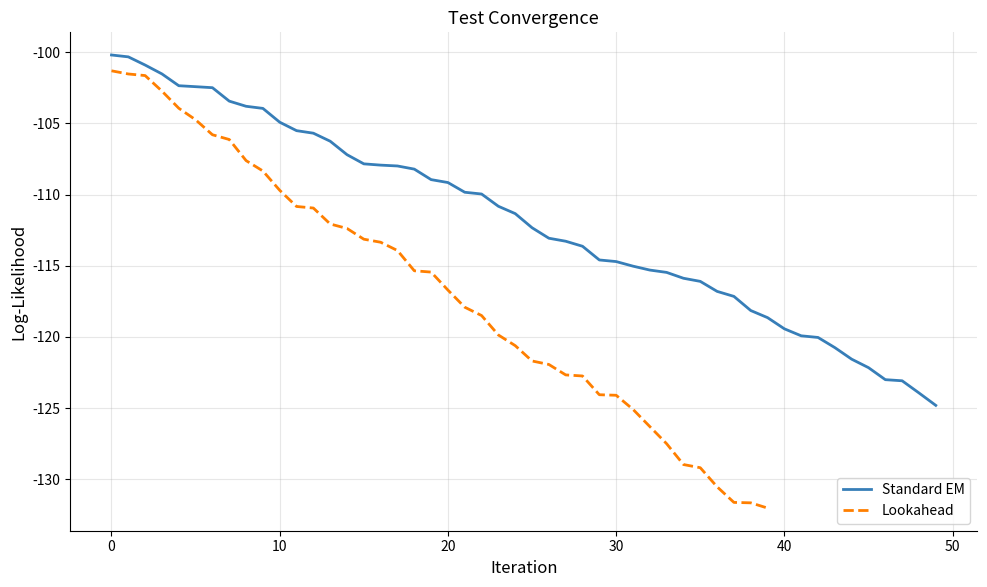
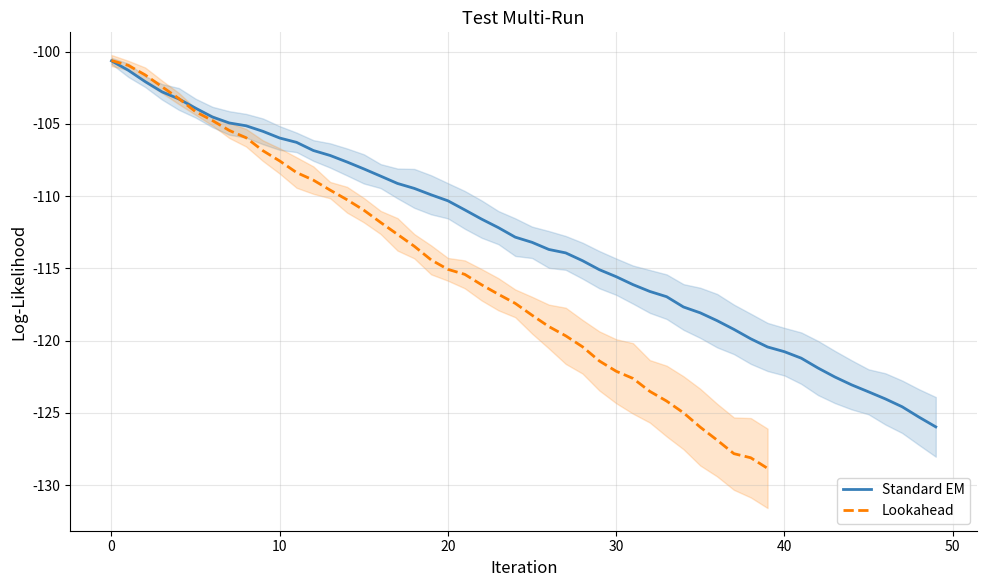
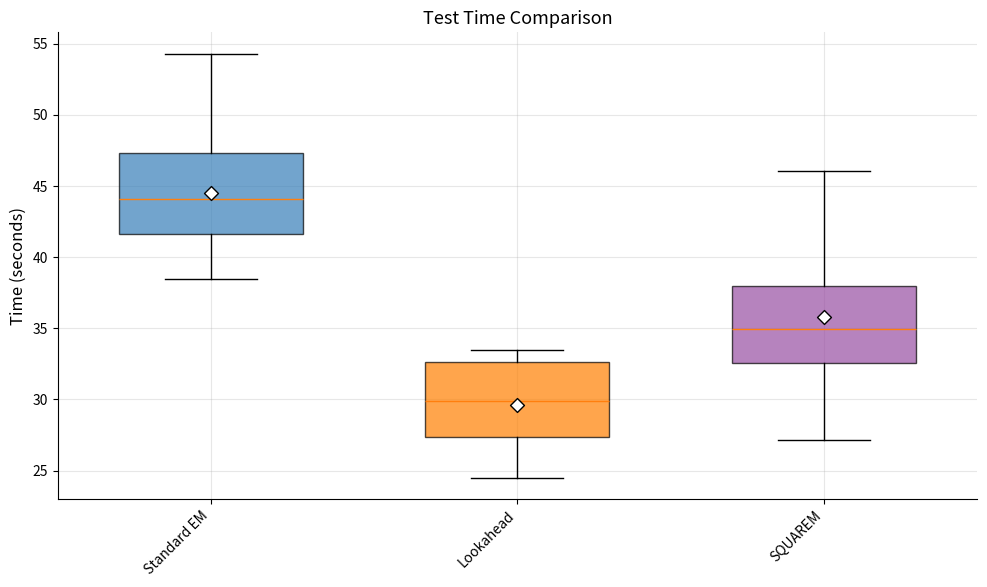
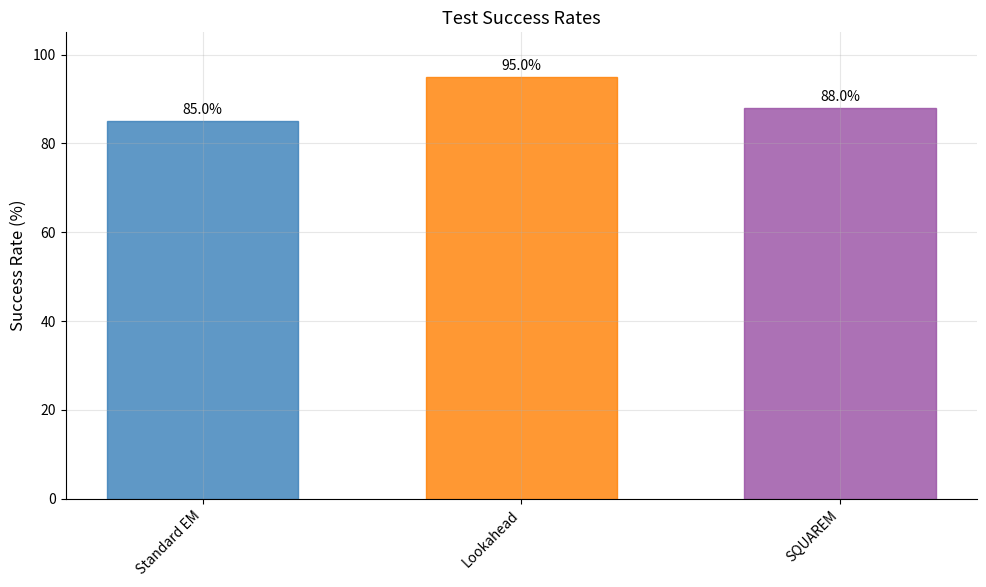
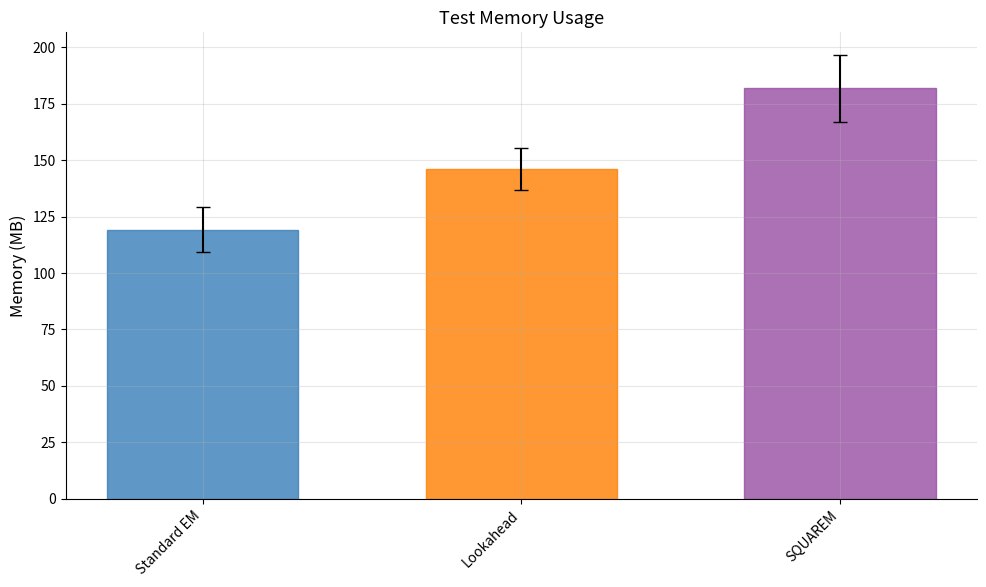
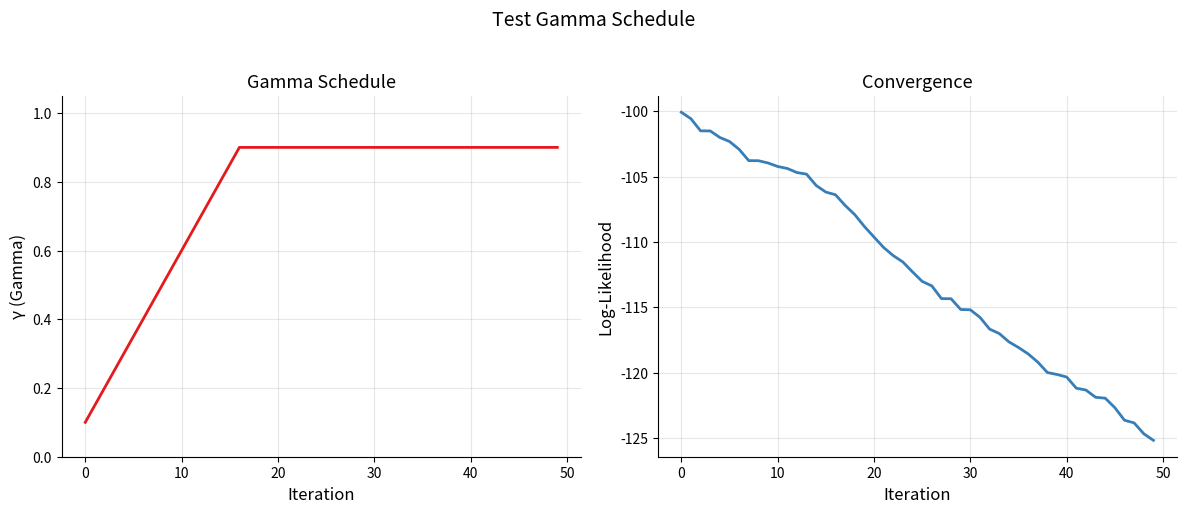
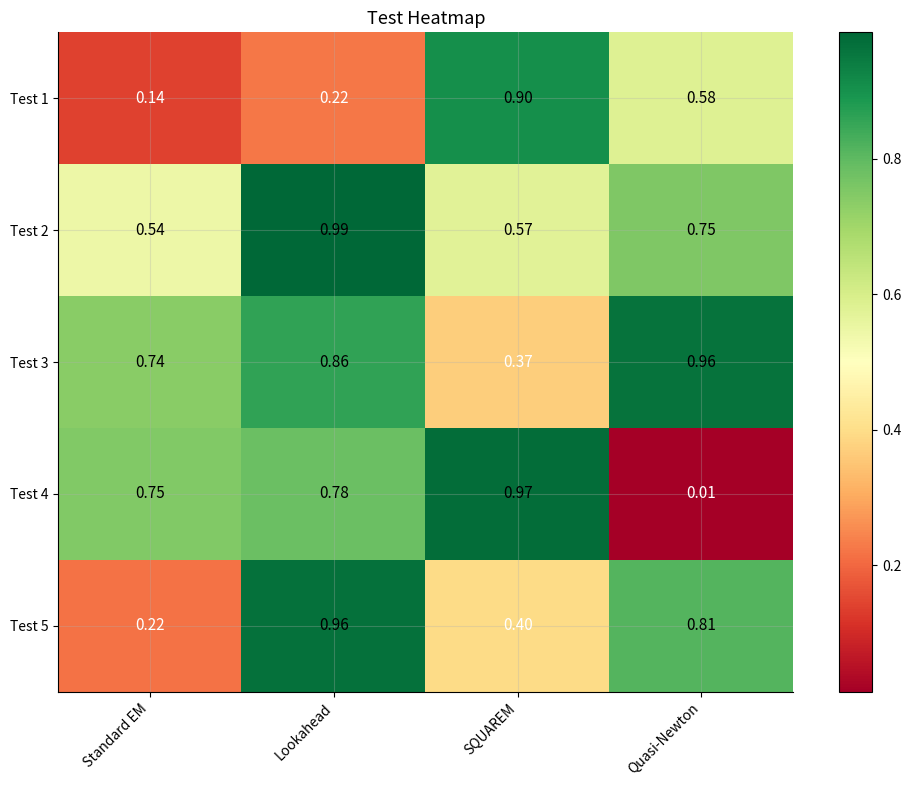
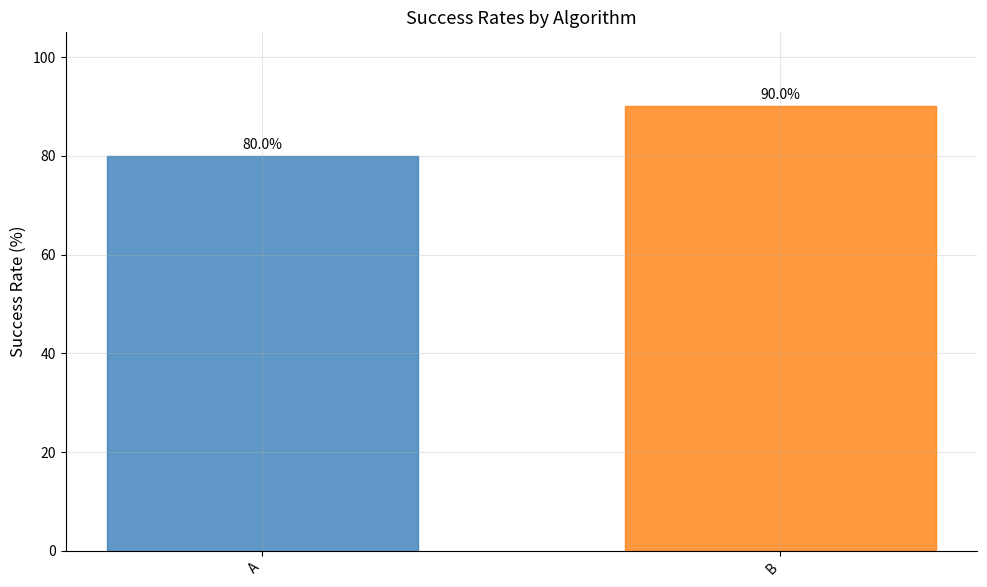
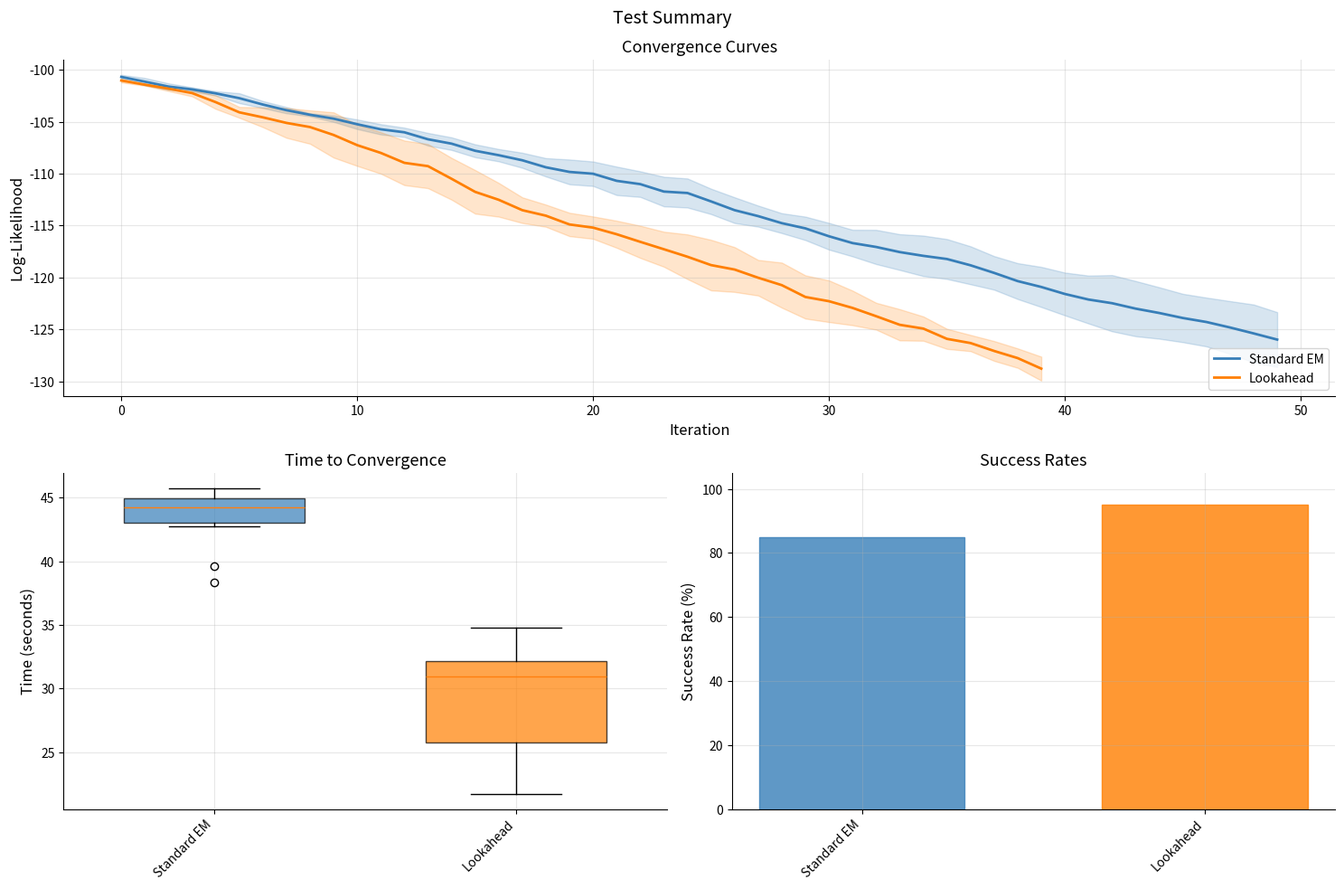

Here is the Python script that generated these plots, in order:
"""
Plotting Utilities for EM Algorithm Evaluation

This module provides publication-quality visualization functions
for analyzing and comparing EM algorithm performance.

Example usage:
    >>> plot_convergence(
    ...     {'Standard EM': [likelihoods1], 'Lookahead': [likelihoods2]},
    ...     title='Convergence Comparison',
    ...     save_path='figures/convergence.png'
    ... )
"""

import numpy as np
import matplotlib.pyplot as plt
from matplotlib.figure import Figure
from matplotlib.axes import Axes
from typing import Dict, List, Optional, Union, Tuple, Any
from pathlib import Path


# =============================================================================
# Style Configuration
# =============================================================================

# Color palette (colorblind-friendly)
COLORS = {
    'standard_em': '#377eb8',      # Blue
    'lookahead_0.3': '#ff7f00',    # Orange
    'lookahead_0.5': '#4daf4a',    # Green
    'lookahead_0.7': '#f781bf',    # Pink
    'lookahead_0.9': '#a65628',    # Brown
    'lookahead_adaptive': '#e41a1c',  # Red
    'squarem': '#984ea3',          # Purple
    'quasi_newton': '#999999',     # Gray
}

# Default colors for algorithms not in the palette
DEFAULT_COLORS = [
    '#1f77b4', '#ff7f0e', '#2ca02c', '#d62728', '#9467bd',
    '#8c564b', '#e377c2', '#7f7f7f', '#bcbd22', '#17becf'
]

# Line styles for distinguishing algorithms
LINE_STYLES = ['-', '--', '-.', ':', '-', '--', '-.', ':']

# Marker styles
MARKERS = ['o', 's', '^', 'D', 'v', '<', '>', 'p', '*', 'h']


def set_publication_style():
    """Set matplotlib style for publication-quality figures."""
    plt.rcParams.update({
        'font.family': 'sans-serif',
        'font.size': 11,
        'axes.labelsize': 12,
        'axes.titlesize': 13,
        'legend.fontsize': 10,
        'xtick.labelsize': 10,
        'ytick.labelsize': 10,
        'figure.figsize': (8, 6),
        'figure.dpi': 100,
        'savefig.dpi': 300,
        'savefig.bbox': 'tight',
        'axes.grid': True,
        'grid.alpha': 0.3,
        'axes.spines.top': False,
        'axes.spines.right': False,
    })


def get_color(algorithm: str, index: int = 0) -> str:
    """Get color for an algorithm."""
    # Normalize algorithm name
    algo_lower = algorithm.lower().replace(' ', '_').replace('-', '_')

    # Check for exact match
    if algo_lower in COLORS:
        return COLORS[algo_lower]

    # Check for partial match
    for key, color in COLORS.items():
        if key in algo_lower or algo_lower in key:
            return color

    # Default color
    return DEFAULT_COLORS[index % len(DEFAULT_COLORS)]


def save_figure(fig: Figure, save_path: Optional[str], dpi: int = 300) -> None:
    """
    Save figure to file if path provided.

    Args:
        fig: Matplotlib figure to save.
        save_path: Path to save to. Creates directory if needed.
        dpi: Resolution for raster formats.
    """
    if save_path is not None:
        path = Path(save_path)
        path.parent.mkdir(parents=True, exist_ok=True)
        fig.savefig(path, dpi=dpi, bbox_inches='tight')


# =============================================================================
# Main Plotting Functions
# =============================================================================

def plot_convergence(
    likelihood_histories: Dict[str, Union[List[float], List[List[float]]]],
    title: str = 'Log-Likelihood Convergence',
    xlabel: str = 'Iteration',
    ylabel: str = 'Log-Likelihood',
    save_path: Optional[str] = None,
    figsize: Tuple[float, float] = (10, 6),
    show_std: bool = True,
    max_iter: Optional[int] = None
) -> Figure:
    """
    Plot convergence curves for multiple algorithms.

    Can handle both single runs (list of floats) and multiple runs
    (list of lists), showing mean ± std for the latter.

    Args:
        likelihood_histories: Dictionary mapping algorithm names to likelihood
            histories. Each history can be:
            - List[float]: Single run
            - List[List[float]]: Multiple runs (will show mean ± std)
        title: Plot title.
        xlabel: X-axis label.
        ylabel: Y-axis label.
        save_path: Optional path to save figure.
        figsize: Figure size (width, height) in inches.
        show_std: Whether to show ±1 std band for multiple runs.
        max_iter: Maximum iteration to plot (truncates if set).

    Returns:
        Matplotlib Figure object.

    Example:
        >>> histories = {
        ...     'Standard EM': [[-100, -90, -85], [-102, -91, -86]],
        ...     'Lookahead': [[-100, -88, -82], [-101, -89, -83]]
        ... }
        >>> fig = plot_convergence(histories, title='GMM Convergence')
        >>> plt.show()
    """
    set_publication_style()
    fig, ax = plt.subplots(figsize=figsize)

    for idx, (algo, histories) in enumerate(likelihood_histories.items()):
        color = get_color(algo, idx)
        linestyle = LINE_STYLES[idx % len(LINE_STYLES)]

        # Check if single run or multiple runs
        if len(histories) == 0:
            continue

        if isinstance(histories[0], (list, np.ndarray)):
            # Multiple runs - compute mean and std
            histories = [np.array(h) for h in histories]

            # Find min length (runs may have different lengths)
            min_len = min(len(h) for h in histories)
            if max_iter is not None:
                min_len = min(min_len, max_iter)

            # Truncate and stack
            truncated = np.array([h[:min_len] for h in histories])
            mean = np.mean(truncated, axis=0)
            std = np.std(truncated, axis=0)

            iterations = np.arange(min_len)

            ax.plot(iterations, mean, color=color, linestyle=linestyle,
                    label=algo, linewidth=2)

            if show_std and len(histories) > 1:
                ax.fill_between(iterations, mean - std, mean + std,
                               color=color, alpha=0.2)
        else:
            # Single run
            history = np.array(histories)
            if max_iter is not None:
                history = history[:max_iter]
            iterations = np.arange(len(history))

            ax.plot(iterations, history, color=color, linestyle=linestyle,
                    label=algo, linewidth=2)

    ax.set_xlabel(xlabel)
    ax.set_ylabel(ylabel)
    ax.set_title(title)
    ax.legend(loc='lower right')

    plt.tight_layout()
    save_figure(fig, save_path)

    return fig


def plot_time_comparison(
    results_dict: Dict[str, List[float]],
    title: str = 'Time to Convergence',
    ylabel: str = 'Time (seconds)',
    save_path: Optional[str] = None,
    figsize: Tuple[float, float] = (10, 6),
    show_means: bool = True
) -> Figure:
    """
    Create box plots comparing convergence times.

    Args:
        results_dict: Dictionary mapping algorithm names to lists of times.
        title: Plot title.
        ylabel: Y-axis label.
        save_path: Optional path to save figure.
        figsize: Figure size.
        show_means: Whether to show mean markers.

    Returns:
        Matplotlib Figure object.

    Example:
        >>> times = {
        ...     'Standard EM': [45.2, 48.1, 43.5, 46.8],
        ...     'Lookahead': [32.1, 30.5, 33.2, 31.8]
        ... }
        >>> fig = plot_time_comparison(times)
    """
    set_publication_style()
    fig, ax = plt.subplots(figsize=figsize)

    algorithms = list(results_dict.keys())
    data = [results_dict[algo] for algo in algorithms]
    positions = np.arange(len(algorithms))

    # Create box plots
    bp = ax.boxplot(data, positions=positions, widths=0.6, patch_artist=True)

    # Color the boxes
    for idx, (patch, algo) in enumerate(zip(bp['boxes'], algorithms)):
        color = get_color(algo, idx)
        patch.set_facecolor(color)
        patch.set_alpha(0.7)

    # Show means
    if show_means:
        means = [np.mean(d) for d in data]
        ax.scatter(positions, means, marker='D', color='white',
                   s=50, zorder=5, edgecolors='black', linewidth=1)

    ax.set_xticks(positions)
    ax.set_xticklabels(algorithms, rotation=45, ha='right')
    ax.set_ylabel(ylabel)
    ax.set_title(title)

    plt.tight_layout()
    save_figure(fig, save_path)

    return fig


def plot_success_rates(
    results_dict: Dict[str, float],
    title: str = 'Success Rates by Algorithm',
    ylabel: str = 'Success Rate (%)',
    save_path: Optional[str] = None,
    figsize: Tuple[float, float] = (10, 6),
    show_values: bool = True
) -> Figure:
    """
    Create bar chart of success rates.

    Args:
        results_dict: Dictionary mapping algorithm names to success rates.
                     Rates should be in [0, 1].
        title: Plot title.
        ylabel: Y-axis label.
        save_path: Optional path to save figure.
        figsize: Figure size.
        show_values: Whether to show percentage labels on bars.

    Returns:
        Matplotlib Figure object.

    Example:
        >>> rates = {'Standard EM': 0.85, 'Lookahead': 0.95, 'SQUAREM': 0.88}
        >>> fig = plot_success_rates(rates)
    """
    set_publication_style()
    fig, ax = plt.subplots(figsize=figsize)

    algorithms = list(results_dict.keys())
    rates = [results_dict[algo] * 100 for algo in algorithms]  # Convert to percentage
    positions = np.arange(len(algorithms))

    bars = ax.bar(positions, rates, width=0.6)

    # Color bars
    for idx, (bar, algo) in enumerate(zip(bars, algorithms)):
        color = get_color(algo, idx)
        bar.set_color(color)
        bar.set_alpha(0.8)

    # Add value labels
    if show_values:
        for bar, rate in zip(bars, rates):
            height = bar.get_height()
            ax.annotate(f'{rate:.1f}%',
                       xy=(bar.get_x() + bar.get_width() / 2, height),
                       xytext=(0, 3),
                       textcoords="offset points",
                       ha='center', va='bottom', fontsize=10)

    ax.set_xticks(positions)
    ax.set_xticklabels(algorithms, rotation=45, ha='right')
    ax.set_ylabel(ylabel)
    ax.set_title(title)
    ax.set_ylim(0, 105)  # Leave room for labels

    plt.tight_layout()
    save_figure(fig, save_path)

    return fig


def plot_memory_usage(
    results_dict: Dict[str, List[float]],
    title: str = 'Peak Memory Usage',
    ylabel: str = 'Memory (MB)',
    save_path: Optional[str] = None,
    figsize: Tuple[float, float] = (10, 6)
) -> Figure:
    """
    Create bar chart of memory usage comparison.

    Args:
        results_dict: Dictionary mapping algorithm names to lists of
                     peak memory values (in MB).
        title: Plot title.
        ylabel: Y-axis label.
        save_path: Optional path to save figure.
        figsize: Figure size.

    Returns:
        Matplotlib Figure object.

    Example:
        >>> memory = {
        ...     'Standard EM': [120, 125, 118],
        ...     'Lookahead': [145, 150, 142]
        ... }
        >>> fig = plot_memory_usage(memory)
    """
    set_publication_style()
    fig, ax = plt.subplots(figsize=figsize)

    algorithms = list(results_dict.keys())
    means = [np.mean(results_dict[algo]) for algo in algorithms]
    stds = [np.std(results_dict[algo]) for algo in algorithms]
    positions = np.arange(len(algorithms))

    bars = ax.bar(positions, means, width=0.6, yerr=stds, capsize=5)

    # Color bars
    for idx, (bar, algo) in enumerate(zip(bars, algorithms)):
        color = get_color(algo, idx)
        bar.set_color(color)
        bar.set_alpha(0.8)

    ax.set_xticks(positions)
    ax.set_xticklabels(algorithms, rotation=45, ha='right')
    ax.set_ylabel(ylabel)
    ax.set_title(title)

    plt.tight_layout()
    save_figure(fig, save_path)

    return fig


def plot_gamma_schedule(
    gamma_history: List[float],
    likelihood_history: List[float],
    title: str = 'Adaptive Gamma Schedule Effect',
    save_path: Optional[str] = None,
    figsize: Tuple[float, float] = (12, 5)
) -> Figure:
    """
    Plot gamma schedule alongside likelihood convergence.

    Creates two subplots:
    1. Gamma (γ) vs iteration
    2. Log-likelihood vs iteration

    Args:
        gamma_history: List of gamma values used at each iteration.
        likelihood_history: List of log-likelihood values.
        title: Overall figure title.
        save_path: Optional path to save figure.
        figsize: Figure size.

    Returns:
        Matplotlib Figure object.

    Example:
        >>> gammas = [0.1, 0.15, 0.2, 0.25, 0.3, ...]
        >>> likelihoods = [-100, -95, -92, -90, ...]
        >>> fig = plot_gamma_schedule(gammas, likelihoods)
    """
    set_publication_style()
    fig, (ax1, ax2) = plt.subplots(1, 2, figsize=figsize)

    iterations = np.arange(len(gamma_history))

    # Plot gamma schedule
    ax1.plot(iterations, gamma_history, color='#e41a1c', linewidth=2)
    ax1.set_xlabel('Iteration')
    ax1.set_ylabel('γ (Gamma)')
    ax1.set_title('Gamma Schedule')
    ax1.set_ylim(0, 1.05)

    # Plot likelihood
    ax2.plot(iterations, likelihood_history, color='#377eb8', linewidth=2)
    ax2.set_xlabel('Iteration')
    ax2.set_ylabel('Log-Likelihood')
    ax2.set_title('Convergence')

    fig.suptitle(title, fontsize=14, y=1.02)
    plt.tight_layout()
    save_figure(fig, save_path)

    return fig


def plot_convergence_distribution(
    final_likelihoods: Dict[str, List[float]],
    true_likelihood: Optional[float] = None,
    title: str = 'Distribution of Final Likelihoods',
    xlabel: str = 'Log-Likelihood',
    save_path: Optional[str] = None,
    figsize: Tuple[float, float] = (10, 6),
    bins: int = 20
) -> Figure:
    """
    Plot histogram of final likelihood values.

    Useful for analyzing local optima and comparing robustness.

    Args:
        final_likelihoods: Dict mapping algorithm names to lists of
                          final likelihood values from multiple runs.
        true_likelihood: Optional true/optimal likelihood for reference line.
        title: Plot title.
        xlabel: X-axis label.
        save_path: Optional path to save figure.
        figsize: Figure size.
        bins: Number of histogram bins.

    Returns:
        Matplotlib Figure object.
    """
    set_publication_style()
    fig, ax = plt.subplots(figsize=figsize)

    for idx, (algo, values) in enumerate(final_likelihoods.items()):
        color = get_color(algo, idx)
        ax.hist(values, bins=bins, alpha=0.6, color=color,
                label=algo, edgecolor='white', linewidth=0.5)

    if true_likelihood is not None:
        ax.axvline(true_likelihood, color='red', linestyle='--',
                   linewidth=2, label='True Optimum')

    ax.set_xlabel(xlabel)
    ax.set_ylabel('Count')
    ax.set_title(title)
    ax.legend()

    plt.tight_layout()
    save_figure(fig, save_path)

    return fig


def plot_iteration_comparison(
    results_dict: Dict[str, List[int]],
    title: str = 'Iterations to Convergence',
    ylabel: str = 'Iterations',
    save_path: Optional[str] = None,
    figsize: Tuple[float, float] = (10, 6)
) -> Figure:
    """
    Create box plots comparing number of iterations.

    Args:
        results_dict: Dict mapping algorithm names to lists of iteration counts.
        title: Plot title.
        ylabel: Y-axis label.
        save_path: Optional path to save figure.
        figsize: Figure size.

    Returns:
        Matplotlib Figure object.
    """
    return plot_time_comparison(
        results_dict,
        title=title,
        ylabel=ylabel,
        save_path=save_path,
        figsize=figsize
    )


def plot_heatmap(
    data: np.ndarray,
    row_labels: List[str],
    col_labels: List[str],
    title: str = 'Performance Heatmap',
    cmap: str = 'RdYlGn',
    save_path: Optional[str] = None,
    figsize: Tuple[float, float] = (10, 8),
    annotate: bool = True,
    fmt: str = '.2f'
) -> Figure:
    """
    Create a heatmap visualization.

    Useful for comparing algorithms across multiple tests or
    initialization strategies.

    Args:
        data: 2D array of values (rows x cols).
        row_labels: Labels for rows (e.g., test names).
        col_labels: Labels for columns (e.g., algorithm names).
        title: Plot title.
        cmap: Colormap name.
        save_path: Optional path to save figure.
        figsize: Figure size.
        annotate: Whether to show values in cells.
        fmt: Format string for annotations.

    Returns:
        Matplotlib Figure object.
    """
    set_publication_style()
    fig, ax = plt.subplots(figsize=figsize)

    im = ax.imshow(data, cmap=cmap, aspect='auto')

    # Set ticks and labels
    ax.set_xticks(np.arange(len(col_labels)))
    ax.set_yticks(np.arange(len(row_labels)))
    ax.set_xticklabels(col_labels, rotation=45, ha='right')
    ax.set_yticklabels(row_labels)

    # Add annotations
    if annotate:
        for i in range(len(row_labels)):
            for j in range(len(col_labels)):
                value = data[i, j]
                text_color = 'white' if value < (data.max() + data.min()) / 2 else 'black'
                ax.text(j, i, format(value, fmt),
                       ha='center', va='center', color=text_color)

    # Colorbar
    cbar = fig.colorbar(im, ax=ax)

    ax.set_title(title)

    plt.tight_layout()
    save_figure(fig, save_path)

    return fig


def create_summary_figure(
    convergence_data: Dict[str, List[List[float]]],
    time_data: Dict[str, List[float]],
    success_rates: Dict[str, float],
    title: str = 'Algorithm Comparison Summary',
    save_path: Optional[str] = None,
    figsize: Tuple[float, float] = (15, 10)
) -> Figure:
    """
    Create a multi-panel summary figure.

    Combines convergence curves, time comparison, and success rates
    into a single publication-ready figure.

    Args:
        convergence_data: Dict of likelihood histories per algorithm.
        time_data: Dict of convergence times per algorithm.
        success_rates: Dict of success rates per algorithm.
        title: Overall figure title.
        save_path: Optional path to save figure.
        figsize: Figure size.

    Returns:
        Matplotlib Figure object.
    """
    set_publication_style()

    fig = plt.figure(figsize=figsize)

    # Create grid: 2 rows, 2 cols
    # Top row: convergence (spans both columns)
    # Bottom left: time comparison
    # Bottom right: success rates

    ax1 = fig.add_subplot(2, 1, 1)
    ax2 = fig.add_subplot(2, 2, 3)
    ax3 = fig.add_subplot(2, 2, 4)

    algorithms = list(convergence_data.keys())

    # Plot 1: Convergence
    for idx, (algo, histories) in enumerate(convergence_data.items()):
        color = get_color(algo, idx)
        if len(histories) > 0:
            if isinstance(histories[0], (list, np.ndarray)):
                histories = [np.array(h) for h in histories]
                min_len = min(len(h) for h in histories)
                truncated = np.array([h[:min_len] for h in histories])
                mean = np.mean(truncated, axis=0)
                std = np.std(truncated, axis=0)
                iterations = np.arange(min_len)
                ax1.plot(iterations, mean, color=color, label=algo, linewidth=2)
                ax1.fill_between(iterations, mean - std, mean + std,
                                color=color, alpha=0.2)
            else:
                ax1.plot(np.arange(len(histories)), histories,
                        color=color, label=algo, linewidth=2)

    ax1.set_xlabel('Iteration')
    ax1.set_ylabel('Log-Likelihood')
    ax1.set_title('Convergence Curves')
    ax1.legend(loc='lower right')

    # Plot 2: Time comparison (box plot)
    data = [time_data.get(algo, [0]) for algo in algorithms]
    positions = np.arange(len(algorithms))
    bp = ax2.boxplot(data, positions=positions, widths=0.6, patch_artist=True)

    for idx, (patch, algo) in enumerate(zip(bp['boxes'], algorithms)):
        color = get_color(algo, idx)
        patch.set_facecolor(color)
        patch.set_alpha(0.7)

    ax2.set_xticks(positions)
    ax2.set_xticklabels(algorithms, rotation=45, ha='right')
    ax2.set_ylabel('Time (seconds)')
    ax2.set_title('Time to Convergence')

    # Plot 3: Success rates (bar chart)
    rates = [success_rates.get(algo, 0) * 100 for algo in algorithms]
    bars = ax3.bar(positions, rates, width=0.6)

    for idx, (bar, algo) in enumerate(zip(bars, algorithms)):
        color = get_color(algo, idx)
        bar.set_color(color)
        bar.set_alpha(0.8)

    ax3.set_xticks(positions)
    ax3.set_xticklabels(algorithms, rotation=45, ha='right')
    ax3.set_ylabel('Success Rate (%)')
    ax3.set_title('Success Rates')
    ax3.set_ylim(0, 105)

    fig.suptitle(title, fontsize=14, y=0.98)
    plt.tight_layout()
    save_figure(fig, save_path)

    return fig


# =============================================================================
# Unit Tests
# =============================================================================

def test_plot_convergence():
    """Test plot_convergence function."""
    print("Testing plot_convergence...")

    # Single runs
    histories = {
        'Standard EM': list(np.cumsum(-np.random.rand(50)) - 100),
        'Lookahead': list(np.cumsum(-np.random.rand(40) * 1.5) - 100)
    }

    fig = plot_convergence(histories, title='Test Convergence')
    assert fig is not None, "Should return a figure"
    plt.close(fig)

    # Multiple runs
    histories_multi = {
        'Standard EM': [list(np.cumsum(-np.random.rand(50)) - 100) for _ in range(5)],
        'Lookahead': [list(np.cumsum(-np.random.rand(40) * 1.5) - 100) for _ in range(5)]
    }

    fig = plot_convergence(histories_multi, title='Test Multi-Run')
    assert fig is not None, "Should return a figure"
    plt.close(fig)

    print("  PASSED")


def test_plot_time_comparison():
    """Test plot_time_comparison function."""
    print("Testing plot_time_comparison...")

    times = {
        'Standard EM': list(np.random.normal(45, 5, 20)),
        'Lookahead': list(np.random.normal(30, 3, 20)),
        'SQUAREM': list(np.random.normal(35, 4, 20))
    }

    fig = plot_time_comparison(times, title='Test Time Comparison')
    assert fig is not None, "Should return a figure"
    plt.close(fig)

    print("  PASSED")


def test_plot_success_rates():
    """Test plot_success_rates function."""
    print("Testing plot_success_rates...")

    rates = {
        'Standard EM': 0.85,
        'Lookahead': 0.95,
        'SQUAREM': 0.88
    }

    fig = plot_success_rates(rates, title='Test Success Rates')
    assert fig is not None, "Should return a figure"
    plt.close(fig)

    print("  PASSED")


def test_plot_memory_usage():
    """Test plot_memory_usage function."""
    print("Testing plot_memory_usage...")

    memory = {
        'Standard EM': list(np.random.normal(120, 10, 20)),
        'Lookahead': list(np.random.normal(145, 8, 20)),
        'SQUAREM': list(np.random.normal(180, 15, 20))
    }

    fig = plot_memory_usage(memory, title='Test Memory Usage')
    assert fig is not None, "Should return a figure"
    plt.close(fig)

    print("  PASSED")


def test_plot_gamma_schedule():
    """Test plot_gamma_schedule function."""
    print("Testing plot_gamma_schedule...")

    # Adaptive gamma schedule
    iterations = 50
    gammas = [min(0.9, 0.1 + 0.05 * t) for t in range(iterations)]
    likelihoods = list(np.cumsum(-np.random.rand(iterations)) - 100)

    fig = plot_gamma_schedule(gammas, likelihoods, title='Test Gamma Schedule')
    assert fig is not None, "Should return a figure"
    plt.close(fig)

    print("  PASSED")


def test_plot_heatmap():
    """Test plot_heatmap function."""
    print("Testing plot_heatmap...")

    data = np.random.rand(5, 4)
    rows = ['Test 1', 'Test 2', 'Test 3', 'Test 4', 'Test 5']
    cols = ['Standard EM', 'Lookahead', 'SQUAREM', 'Quasi-Newton']

    fig = plot_heatmap(data, rows, cols, title='Test Heatmap')
    assert fig is not None, "Should return a figure"
    plt.close(fig)

    print("  PASSED")


def test_save_figure():
    """Test that figures save correctly."""
    print("Testing save_figure...")

    import tempfile
    import os

    with tempfile.TemporaryDirectory() as tmpdir:
        save_path = os.path.join(tmpdir, 'subdir', 'test.png')

        rates = {'A': 0.8, 'B': 0.9}
        fig = plot_success_rates(rates, save_path=save_path)
        plt.close(fig)

        assert os.path.exists(save_path), "Figure should be saved"
        assert os.path.getsize(save_path) > 1000, "Figure file should not be empty"

    print("  PASSED")


def test_create_summary_figure():
    """Test create_summary_figure function."""
    print("Testing create_summary_figure...")

    convergence = {
        'Standard EM': [list(np.cumsum(-np.random.rand(50)) - 100) for _ in range(3)],
        'Lookahead': [list(np.cumsum(-np.random.rand(40) * 1.5) - 100) for _ in range(3)]
    }

    times = {
        'Standard EM': list(np.random.normal(45, 5, 10)),
        'Lookahead': list(np.random.normal(30, 3, 10))
    }

    rates = {'Standard EM': 0.85, 'Lookahead': 0.95}

    fig = create_summary_figure(
        convergence, times, rates,
        title='Test Summary'
    )
    assert fig is not None, "Should return a figure"
    plt.close(fig)

    print("  PASSED")


def run_all_tests():
    """Run all unit tests."""
    print("=" * 60)
    print("Running plotting.py unit tests")
    print("=" * 60)

    # Set non-interactive backend for testing
    import matplotlib
    matplotlib.use('Agg')

    test_plot_convergence()
    test_plot_time_comparison()
    test_plot_success_rates()
    test_plot_memory_usage()
    test_plot_gamma_schedule()
    test_plot_heatmap()
    test_save_figure()
    test_create_summary_figure()

    print("=" * 60)
    print("All tests passed!")
    print("=" * 60)


if __name__ == "__main__":
    run_all_tests()
